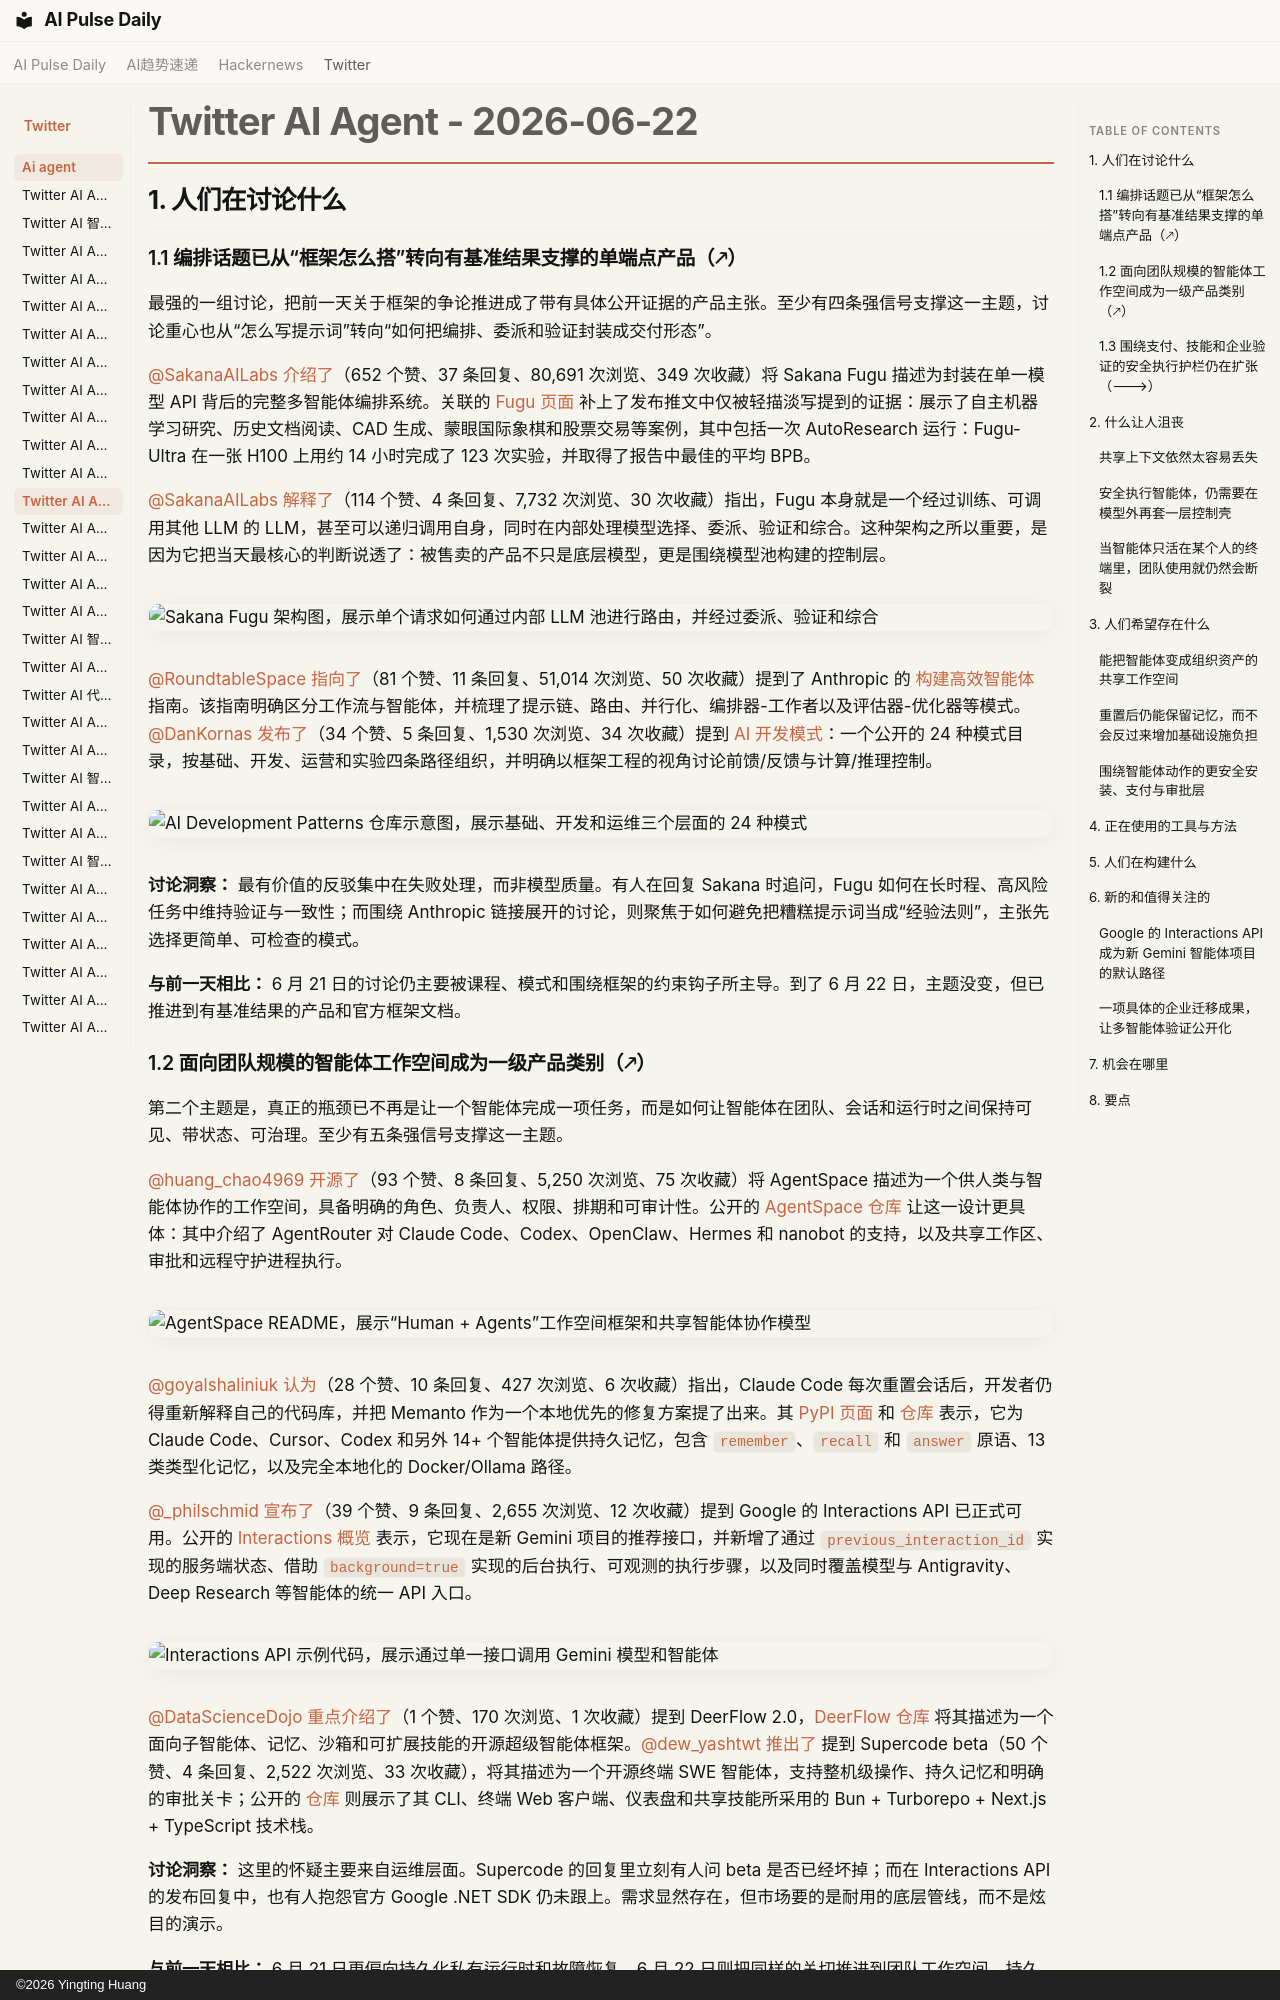

repository: vibewatch/vibewatch.github.io · page: twitter/ai-agent/2026-06-22.zh/index.html · generator: mkdocs · copyright: ©2026 Yingting Huang

# Twitter AI Agent - 2026-06-22

## 1. 人们在讨论什么

### 1.1 编排话题已从“框架怎么搭”转向有基准结果支撑的单端点产品（🡕）

最强的一组讨论，把前一天关于框架的争论推进成了带有具体公开证据的产品主张。至少有四条强信号支撑这一主题，讨论重心也从“怎么写提示词”转向“如何把编排、委派和验证封装成交付形态”。

[@SakanaAILabs](https://x.com/SakanaAILabs) [介绍了](https://x.com/SakanaAILabs/status/2068861630327443966)（652 个赞、37 条回复、80,691 次浏览、349 次收藏）将 Sakana Fugu 描述为封装在单一模型 API 背后的完整多智能体编排系统。关联的 [Fugu 页面](https://sakana.ai/fugu/) 补上了发布推文中仅被轻描淡写提到的证据：展示了自主机器学习研究、历史文档阅读、CAD 生成、蒙眼国际象棋和股票交易等案例，其中包括一次 AutoResearch 运行：Fugu-Ultra 在一张 H100 上用约 14 小时完成了 123 次实验，并取得了报告中最佳的平均 BPB。

[@SakanaAILabs](https://x.com/SakanaAILabs) [解释了](https://x.com/SakanaAILabs/status/2068862344684581023)（114 个赞、4 条回复、7,732 次浏览、30 次收藏）指出，Fugu 本身就是一个经过训练、可调用其他 LLM 的 LLM，甚至可以递归调用自身，同时在内部处理模型选择、委派、验证和综合。这种架构之所以重要，是因为它把当天最核心的判断说透了：被售卖的产品不只是底层模型，更是围绕模型池构建的控制层。

![Sakana Fugu 架构图，展示单个请求如何通过内部 LLM 池进行路由，并经过委派、验证和综合](https://pbs.twimg.com/media/HLYTUWxawAAEJN-.png)

[@RoundtableSpace](https://x.com/RoundtableSpace) [指向了](https://x.com/RoundtableSpace/status/2069099343769170389)（81 个赞、11 条回复、51,014 次浏览、50 次收藏）提到了 Anthropic 的 [构建高效智能体](https://www.anthropic.com/engineering/building-effective-agents) 指南。该指南明确区分工作流与智能体，并梳理了提示链、路由、并行化、编排器-工作者以及评估器-优化器等模式。[@DanKornas](https://x.com/DanKornas) [发布了](https://x.com/DanKornas/status/2068771160469262568)（34 个赞、5 条回复、1,530 次浏览、34 次收藏）提到 [AI 开发模式](https://github.com/PaulDuvall/ai-development-patterns)：一个公开的 24 种模式目录，按基础、开发、运营和实验四条路径组织，并明确以框架工程的视角讨论前馈/反馈与计算/推理控制。

![AI Development Patterns 仓库示意图，展示基础、开发和运维三个层面的 24 种模式](https://pbs.twimg.com/media/HLXAZs-XAAAKZ4-.jpg)

**讨论洞察：** 最有价值的反驳集中在失败处理，而非模型质量。有人在回复 Sakana 时追问，Fugu 如何在长时程、高风险任务中维持验证与一致性；而围绕 Anthropic 链接展开的讨论，则聚焦于如何避免把糟糕提示词当成“经验法则”，主张先选择更简单、可检查的模式。

**与前一天相比：** 6 月 21 日的讨论仍主要被课程、模式和围绕框架的约束钩子所主导。到了 6 月 22 日，主题没变，但已推进到有基准结果的产品和官方框架文档。

### 1.2 面向团队规模的智能体工作空间成为一级产品类别（🡕）

第二个主题是，真正的瓶颈已不再是让一个智能体完成一项任务，而是如何让智能体在团队、会话和运行时之间保持可见、带状态、可治理。至少有五条强信号支撑这一主题。

[@huang_chao4969](https://x.com/huang_chao4969) [开源了](https://x.com/huang_chao4969/status/2068930040616923551)（93 个赞、8 条回复、5,250 次浏览、75 次收藏）将 AgentSpace 描述为一个供人类与智能体协作的工作空间，具备明确的角色、负责人、权限、排期和可审计性。公开的 [AgentSpace 仓库](https://github.com/HKUDS/AgentSpace) 让这一设计更具体：其中介绍了 AgentRouter 对 Claude Code、Codex、OpenClaw、Hermes 和 nanobot 的支持，以及共享工作区、审批和远程守护进程执行。

![AgentSpace README，展示“Human + Agents”工作空间框架和共享智能体协作模型](https://pbs.twimg.com/media/HLZQxKsbYAAr9XE.jpg)

[@goyalshaliniuk](https://x.com/goyalshaliniuk) [认为](https://x.com/goyalshaliniuk/status/2068869077326549262)（28 个赞、10 条回复、427 次浏览、6 次收藏）指出，Claude Code 每次重置会话后，开发者仍得重新解释自己的代码库，并把 Memanto 作为一个本地优先的修复方案提了出来。其 [PyPI 页面](https://pypi.org/project/memanto/) 和 [仓库](https://github.com/moorcheh-ai/memanto) 表示，它为 Claude Code、Cursor、Codex 和另外 14+ 个智能体提供持久记忆，包含 `remember`、`recall` 和 `answer` 原语、13 类类型化记忆，以及完全本地化的 Docker/Ollama 路径。

[@_philschmid](https://x.com/_philschmid) [宣布了](https://x.com/_philschmid/status/2069108134044467487)（39 个赞、9 条回复、2,655 次浏览、12 次收藏）提到 Google 的 Interactions API 已正式可用。公开的 [Interactions 概览](https://ai.google.dev/gemini-api/docs/interactions-overview) 表示，它现在是新 Gemini 项目的推荐接口，并新增了通过 `previous_interaction_id` 实现的服务端状态、借助 `background=true` 实现的后台执行、可观测的执行步骤，以及同时覆盖模型与 Antigravity、Deep Research 等智能体的统一 API 入口。

![Interactions API 示例代码，展示通过单一接口调用 Gemini 模型和智能体](https://pbs.twimg.com/media/HLbwvkUXkAAPUJd.jpg)

[@DataScienceDojo](https://x.com/DataScienceDojo) [重点介绍了](https://x.com/DataScienceDojo/status/2069058361778229396)（1 个赞、170 次浏览、1 次收藏）提到 DeerFlow 2.0，[DeerFlow 仓库](https://github.com/bytedance/deer-flow) 将其描述为一个面向子智能体、记忆、沙箱和可扩展技能的开源超级智能体框架。[@dew_yashtwt](https://x.com/dew_yashtwt) [推出了](https://x.com/dew_yashtwt/status/2069050272685621333) 提到 Supercode beta（50 个赞、4 条回复、2,522 次浏览、33 次收藏），将其描述为一个开源终端 SWE 智能体，支持整机级操作、持久记忆和明确的审批关卡；公开的 [仓库](https://github.com/yashdev9274/supercli) 则展示了其 CLI、终端 Web 客户端、仪表盘和共享技能所采用的 Bun + Turborepo + Next.js + TypeScript 技术栈。

**讨论洞察：** 这里的怀疑主要来自运维层面。Supercode 的回复里立刻有人问 beta 是否已经坏掉；而在 Interactions API 的发布回复中，也有人抱怨官方 Google .NET SDK 仍未跟上。需求显然存在，但市场要的是耐用的底层管线，而不是炫目的演示。

**与前一天相比：** 6 月 21 日更偏向持久化私有运行时和故障恢复。6 月 22 日则把同样的关切推进到团队工作空间、持久记忆和统一 API，让智能体工作不再局限于某个人的终端。
